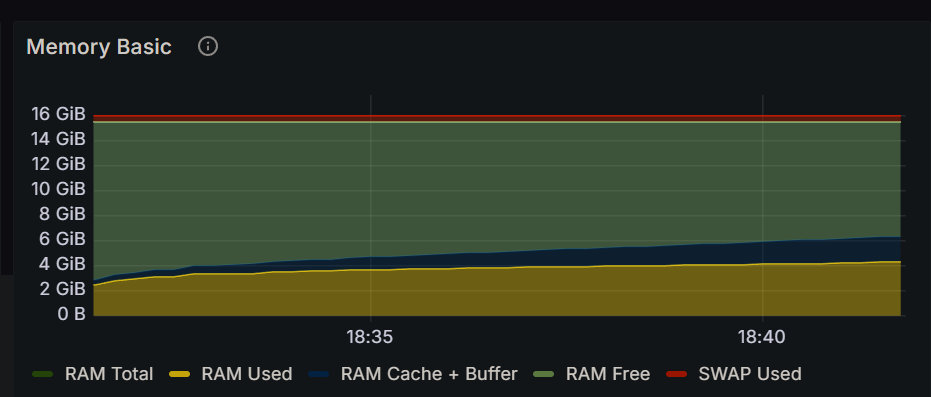

Values plotted in this chart, from the file beside it:
Time, RAM Total, RAM Used, RAM Cache + Buffer, RAM Free, SWAP Used
2024-12-15 18:31:15, 15.5 GiB, 2.43 GiB, 439 MiB, 12.7 GiB, 474 MiB
2024-12-15 18:31:30, 15.5 GiB, 2.43 GiB, 440 MiB, 12.7 GiB, 474 MiB
2024-12-15 18:31:45, 15.5 GiB, 2.81 GiB, 494 MiB, 12.3 GiB, 474 MiB
2024-12-15 18:32:00, 15.5 GiB, 2.92 GiB, 522 MiB, 12.1 GiB, 474 MiB
2024-12-15 18:32:15, 15.5 GiB, 3.09 GiB, 578 MiB, 11.9 GiB, 474 MiB
2024-12-15 18:32:30, 15.5 GiB, 3.09 GiB, 607 MiB, 11.9 GiB, 474 MiB
2024-12-15 18:32:45, 15.5 GiB, 3.30 GiB, 662 MiB, 11.6 GiB, 474 MiB
2024-12-15 18:33:00, 15.5 GiB, 3.31 GiB, 690 MiB, 11.6 GiB, 474 MiB
2024-12-15 18:33:15, 15.5 GiB, 3.36 GiB, 746 MiB, 11.5 GiB, 474 MiB
2024-12-15 18:33:30, 15.5 GiB, 3.37 GiB, 774 MiB, 11.4 GiB, 474 MiB
2024-12-15 18:33:45, 15.5 GiB, 3.50 GiB, 829 MiB, 11.2 GiB, 474 MiB
2024-12-15 18:34:00, 15.5 GiB, 3.52 GiB, 856 MiB, 11.2 GiB, 474 MiB
2024-12-15 18:34:15, 15.5 GiB, 3.55 GiB, 912 MiB, 11.1 GiB, 474 MiB
2024-12-15 18:34:30, 15.5 GiB, 3.57 GiB, 940 MiB, 11.1 GiB, 474 MiB
2024-12-15 18:34:45, 15.5 GiB, 3.66 GiB, 968 MiB, 10.9 GiB, 474 MiB
2024-12-15 18:35:00, 15.5 GiB, 3.68 GiB, 1024 MiB, 10.9 GiB, 474 MiB
2024-12-15 18:35:15, 15.5 GiB, 3.69 GiB, 1.03 GiB, 10.8 GiB, 474 MiB
2024-12-15 18:35:30, 15.5 GiB, 3.71 GiB, 1.08 GiB, 10.8 GiB, 474 MiB
2024-12-15 18:35:45, 15.5 GiB, 3.72 GiB, 1.11 GiB, 10.7 GiB, 474 MiB
2024-12-15 18:36:00, 15.5 GiB, 3.77 GiB, 1.16 GiB, 10.6 GiB, 474 MiB
2024-12-15 18:36:15, 15.5 GiB, 3.79 GiB, 1.19 GiB, 10.6 GiB, 474 MiB
2024-12-15 18:36:30, 15.5 GiB, 3.81 GiB, 1.25 GiB, 10.5 GiB, 474 MiB
2024-12-15 18:36:45, 15.5 GiB, 3.82 GiB, 1.27 GiB, 10.5 GiB, 474 MiB
2024-12-15 18:37:00, 15.5 GiB, 3.86 GiB, 1.33 GiB, 10.4 GiB, 474 MiB
2024-12-15 18:37:15, 15.5 GiB, 3.88 GiB, 1.36 GiB, 10.3 GiB, 474 MiB
2024-12-15 18:37:30, 15.5 GiB, 3.91 GiB, 1.41 GiB, 10.2 GiB, 474 MiB
2024-12-15 18:37:45, 15.5 GiB, 3.92 GiB, 1.44 GiB, 10.2 GiB, 474 MiB
2024-12-15 18:38:00, 15.5 GiB, 3.93 GiB, 1.46 GiB, 10.2 GiB, 474 MiB
2024-12-15 18:38:15, 15.5 GiB, 3.97 GiB, 1.52 GiB, 10.1 GiB, 474 MiB
2024-12-15 18:38:30, 15.5 GiB, 3.98 GiB, 1.55 GiB, 10.0 GiB, 474 MiB
2024-12-15 18:38:45, 15.5 GiB, 4.00 GiB, 1.60 GiB, 9.94 GiB, 474 MiB
2024-12-15 18:39:00, 15.5 GiB, 4.02 GiB, 1.63 GiB, 9.90 GiB, 474 MiB
2024-12-15 18:39:15, 15.5 GiB, 4.05 GiB, 1.68 GiB, 9.81 GiB, 474 MiB
2024-12-15 18:39:30, 15.5 GiB, 4.07 GiB, 1.71 GiB, 9.77 GiB, 474 MiB
2024-12-15 18:39:45, 15.5 GiB, 4.09 GiB, 1.76 GiB, 9.69 GiB, 474 MiB
2024-12-15 18:40:00, 15.5 GiB, 4.11 GiB, 1.79 GiB, 9.65 GiB, 473 MiB
2024-12-15 18:40:15, 15.5 GiB, 4.15 GiB, 1.85 GiB, 9.56 GiB, 473 MiB
2024-12-15 18:40:30, 15.5 GiB, 4.16 GiB, 1.87 GiB, 9.52 GiB, 473 MiB
2024-12-15 18:40:45, 15.5 GiB, 4.17 GiB, 1.90 GiB, 9.48 GiB, 473 MiB
2024-12-15 18:41:00, 15.5 GiB, 4.19 GiB, 1.95 GiB, 9.40 GiB, 473 MiB
2024-12-15 18:41:15, 15.5 GiB, 4.23 GiB, 1.98 GiB, 9.34 GiB, 473 MiB
2024-12-15 18:41:30, 15.5 GiB, 4.25 GiB, 2.04 GiB, 9.26 GiB, 473 MiB
2024-12-15 18:41:45, 15.5 GiB, 4.27 GiB, 2.06 GiB, 9.22 GiB, 473 MiB
